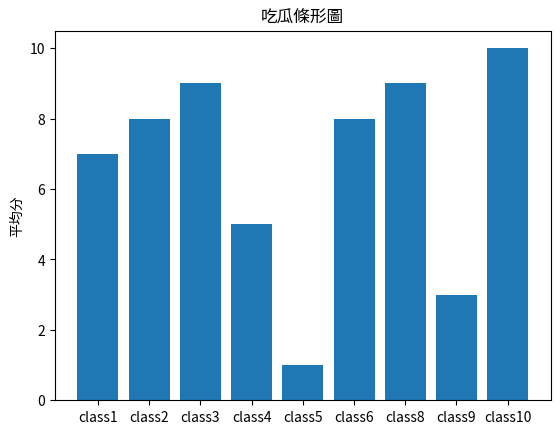

Reproduce this figure in Python.
import matplotlib.pyplot as plt

x=['class1','class2','class3','class4','class5','class6','class8','class9','class10']
s=[7,8,9,5,1,8,9,3,10]

plt.bar(x,s)
plt.ylabel('平均分')
plt.title('吃瓜條形圖')
plt.show()